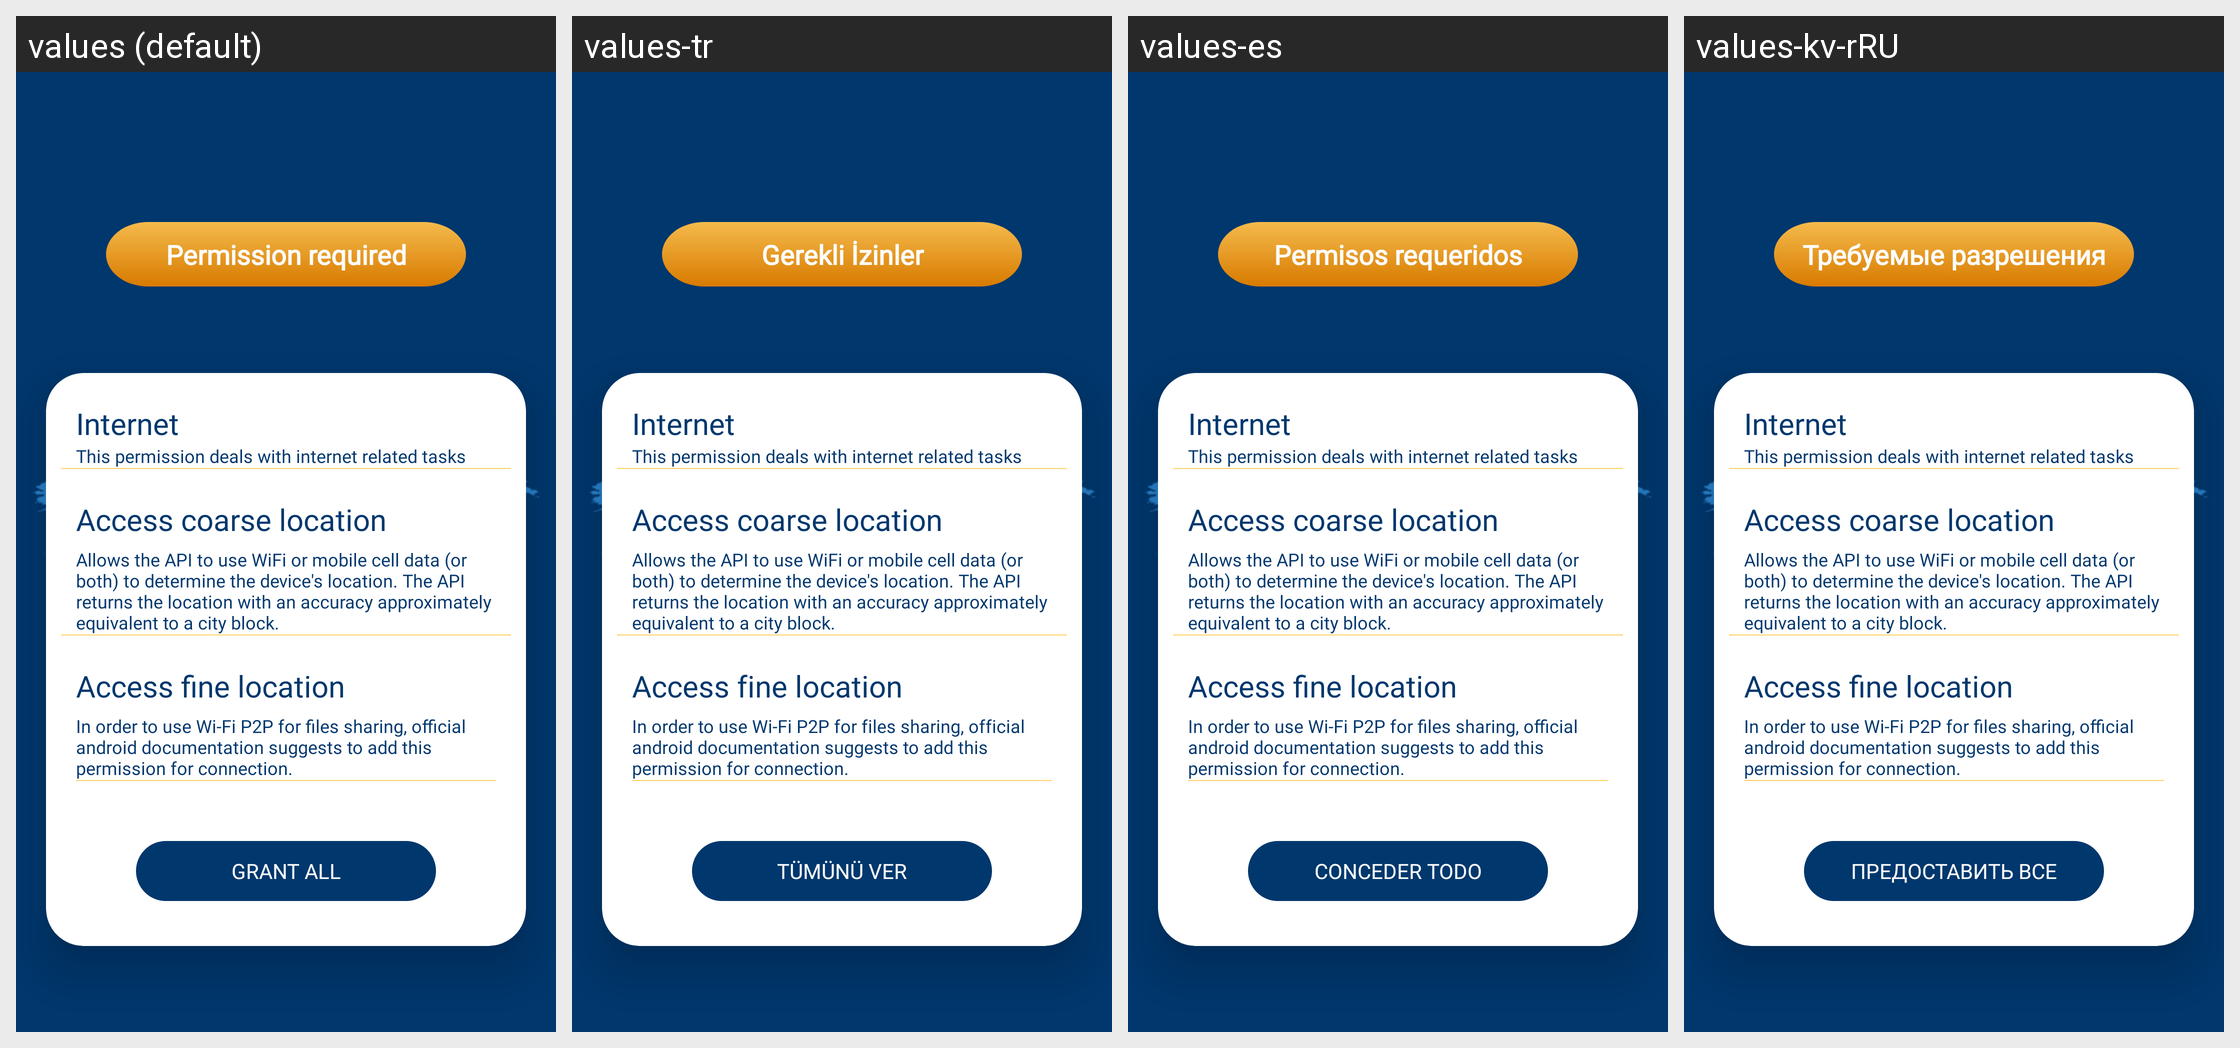

Locale-by-locale string values for the Android screen shown in this grid:
Android screen res/layout/activity_permissions_detail.xml rendered under 4 locales, left to right: values (default), values-tr, values-es, values-kv-rRU. Device: Nexus 5 (rendered at 1080×1920; each locale shown at half size, 540×960, under a caption strip naming it); theme Theme.QiblaCompass.
Other locales in the repository, not shown: values-ar, values-fr, values-ru, values-tr-rTR.
Strings drawn on this screen, with the default value and each locale's value (text and hints the layout hard-codes, and strings that could not be matched under every locale, appear in the picture but are not listed):

about_permissions
  values: Permission required
  values-tr: Gerekli İzinler
  values-es: Permisos requeridos
  values-kv-rRU: Требуемые разрешения

internet
  values: Internet
  values-tr: Internet
  values-es: Internet
  values-kv-rRU: Internet  [not translated; the default value is used]

this_permission_deals_with_internet_related_tasks
  values: This permission deals with internet related tasks
  values-tr: This permission deals with internet related tasks
  values-es: This permission deals with internet related tasks
  values-kv-rRU: This permission deals with internet related tasks  [not translated; the default value is used]

access_coarse_location
  values: Access coarse location
  values-tr: Access coarse location
  values-es: Access coarse location
  values-kv-rRU: Access coarse location  [not translated; the default value is used]

allows_the_api_to_use_wifi_or_mobile_cell_data_or_both_to_determine_the_device_s_location_the_api_returns_the_location_with_an_accuracy_approximately_equivalent_to_a_city_block
  values: Allows the API to use WiFi or mobile cell data (or both) to determine the device's location. The API returns the location with an accuracy approximately equivalent to a city block.
  values-tr: Allows the API to use WiFi or mobile cell data (or both) to determine the device's location. The API returns the location with an accuracy approximately equivalent to a city block.
  values-es: Allows the API to use WiFi or mobile cell data (or both) to determine the device's location. The API returns the location with an accuracy approximately equivalent to a city block.
  values-kv-rRU: Allows the API to use WiFi or mobile cell data (or both) to determine the device's location. The API returns the location with an accuracy approximately equivalent to a city block.  [not translated; the default value is used]

access_fine_location
  values: Access fine location
  values-tr: Access fine location
  values-es: Access fine location
  values-kv-rRU: Access fine location  [not translated; the default value is used]

in_order_to_use_wi_fi_p2p_for_files_sharing_official_android_documentation_suggests_to_add_this_permission_for_connection
  values: In order to use Wi-Fi P2P for files sharing, official android documentation suggests to add this permission for connection.
  values-tr: In order to use Wi-Fi P2P for files sharing, official android documentation suggests to add this permission for connection.
  values-es: In order to use Wi-Fi P2P for files sharing, official android documentation suggests to add this permission for connection.
  values-kv-rRU: In order to use Wi-Fi P2P for files sharing, official android documentation suggests to add this permission for connection.  [not translated; the default value is used]

grant_all
  values: Grant All
  values-tr: Tümünü Ver
  values-es: conceder todo
  values-kv-rRU: Предоставить все
